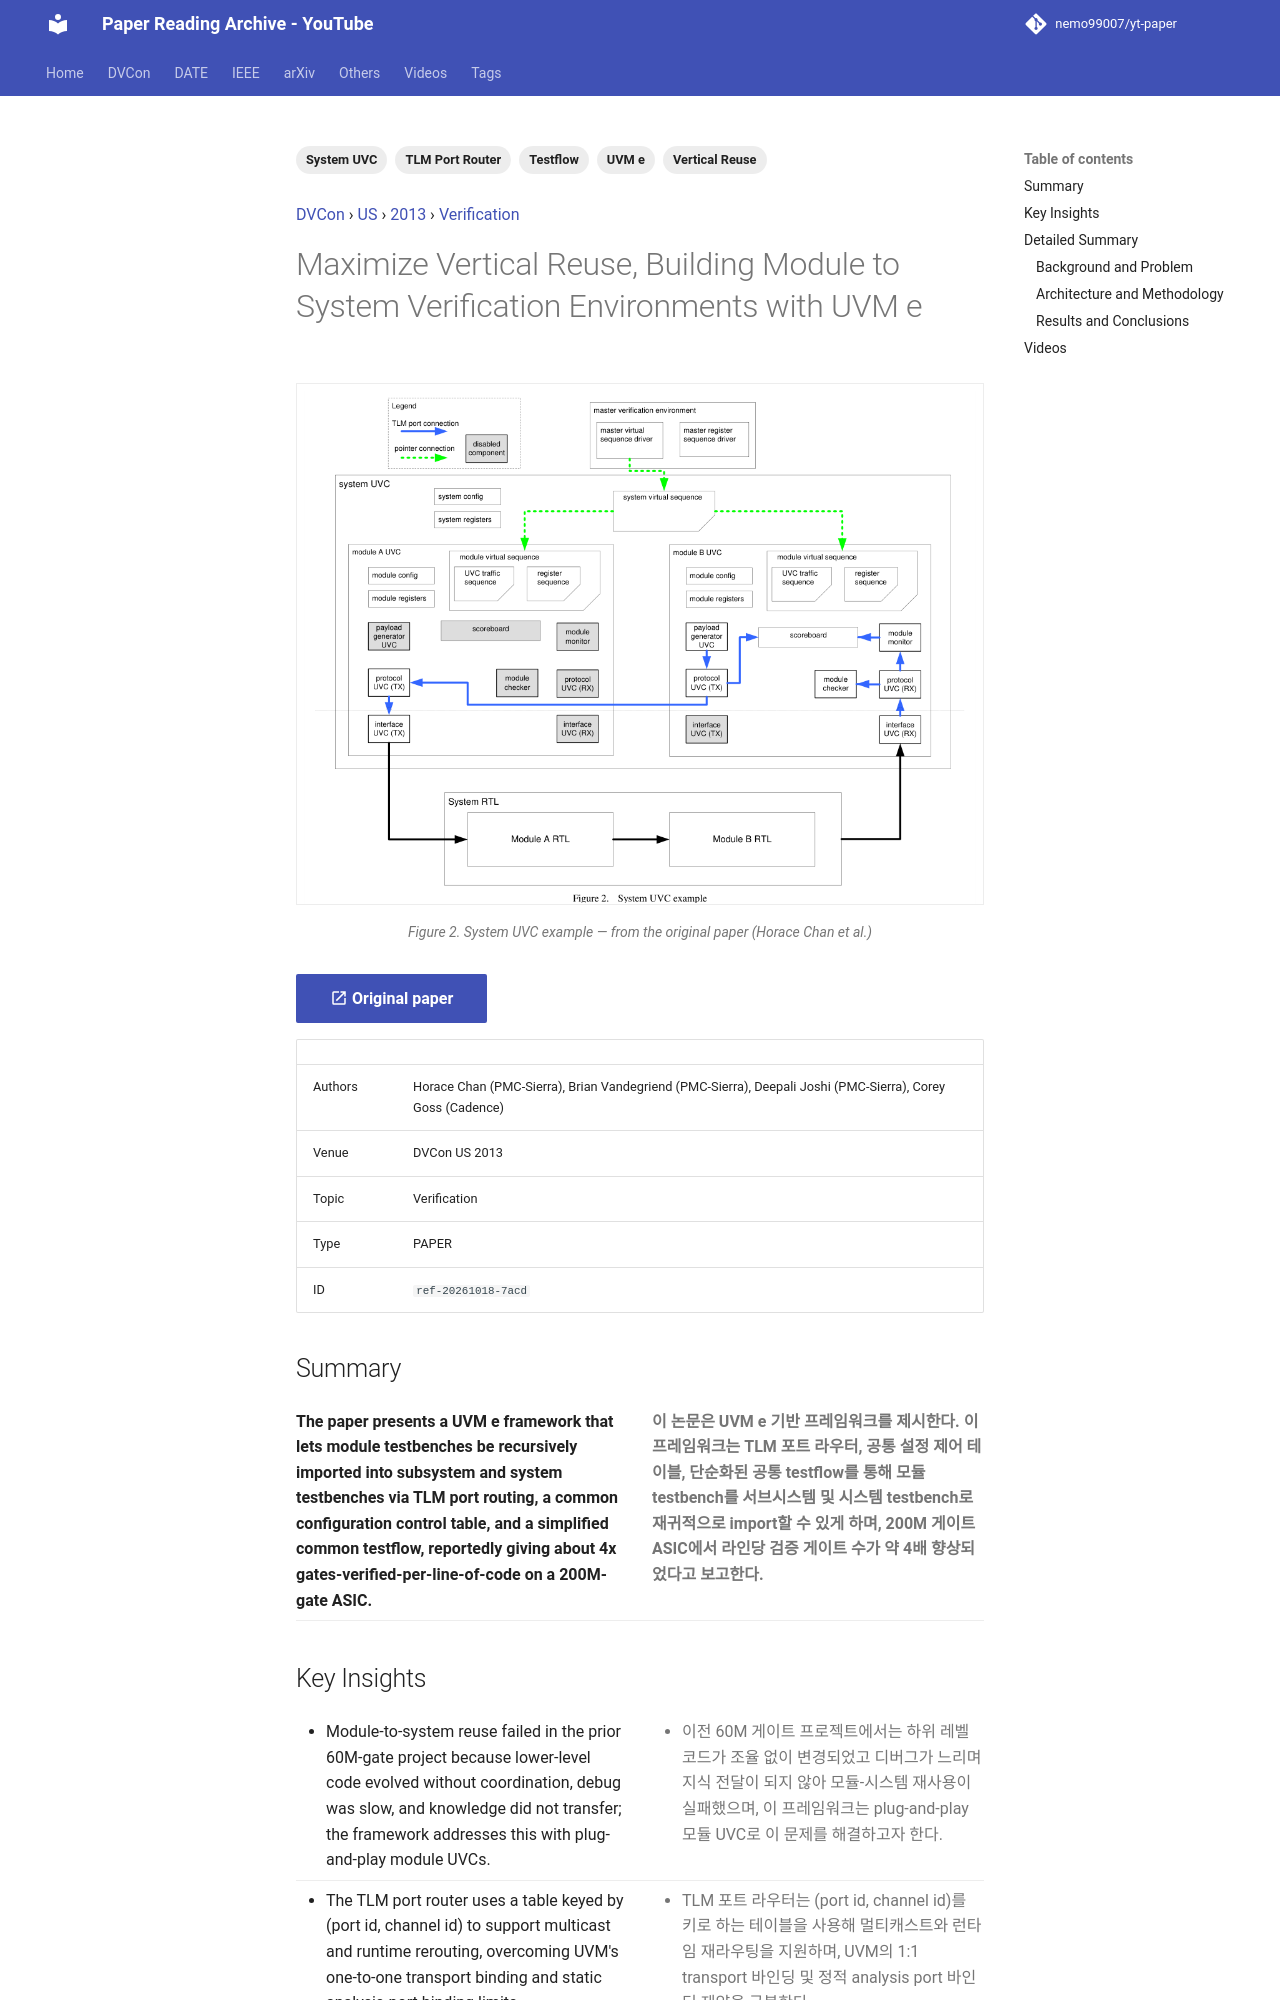

repository: nemo99007/yt-paper · page: papers/ref-20261018-7acd-maximize-vertical-reuse-building-module-to-system-verificati/index.html · generator: mkdocs

---
id: ref-20261018-7acd
title: Maximize Vertical Reuse, Building Module to System Verification Environments with UVM e
date: '2024-08-27'
venue: DVCon
region: US
year: 2013
category: Verification
tags:
- UVM e
- Vertical Reuse
- System UVC
- TLM Port Router
- Testflow
source_type: PAPER
source_url: https://dvcon-proceedings.org/wp-content/uploads/maximize-vertical-reuse-building-module-to-system-verification-environments-with-uvm-e.pdf
authors: Horace Chan (PMC-Sierra), Brian Vandegriend (PMC-Sierra), Deepali Joshi (PMC-Sierra), Corey Goss (Cadence)
youtube_videos:
- video_id: bXhsC6gVkK0
  url: https://www.youtube.com/watch?v=bXhsC6gVkK0
  title: '[DVCON2013] Maximize Vertical Reuse, Building Module to System Verification Environments with UVM e'
  timestamp: null
---


<!-- generated by yt-paper; edits will be overwritten -->
[DVCon](../dvcon/index.md) › [US](../dvcon/us.md) › [2013](../dvcon/by-year.md#2013) › [Verification](../dvcon/by-topic.md#verification)

# Maximize Vertical Reuse, Building Module to System Verification Environments with UVM e

<figure class="rep-fig" markdown>
![Figure 2. System UVC example](../assets/figures/ref-20261018-7acd.png?v=1792379273){ loading=lazy }
<figcaption>Figure 2. System UVC example — from the original paper (Horace Chan et al.)</figcaption>
</figure>

[:material-open-in-new: Original paper](https://dvcon-proceedings.org/wp-content/uploads/maximize-vertical-reuse-building-module-to-system-verification-environments-with-uvm-e.pdf){ .md-button .md-button--primary target=_blank }

| | |
|---|---|
| Authors | Horace Chan (PMC-Sierra), Brian Vandegriend (PMC-Sierra), Deepali Joshi (PMC-Sierra), Corey Goss (Cadence) |
| Venue | DVCon US 2013 |
| Topic | Verification |
| Type | PAPER |
| ID | `ref-20261018-7acd` |

## Summary

<div class="bi" markdown>
<div class="bi-en" markdown>

**The paper presents a UVM e framework that lets module testbenches be recursively imported into subsystem and system testbenches via TLM port routing, a common configuration control table, and a simplified common testflow, reportedly giving about 4x gates-verified-per-line-of-code on a 200M-gate ASIC.**

</div>
<div class="bi-ko" markdown>

**이 논문은 UVM e 기반 프레임워크를 제시한다. 이 프레임워크는 TLM 포트 라우터, 공통 설정 제어 테이블, 단순화된 공통 testflow를 통해 모듈 testbench를 서브시스템 및 시스템 testbench로 재귀적으로 import할 수 있게 하며, 200M 게이트 ASIC에서 라인당 검증 게이트 수가 약 4배 향상되었다고 보고한다.**

</div>
</div>
